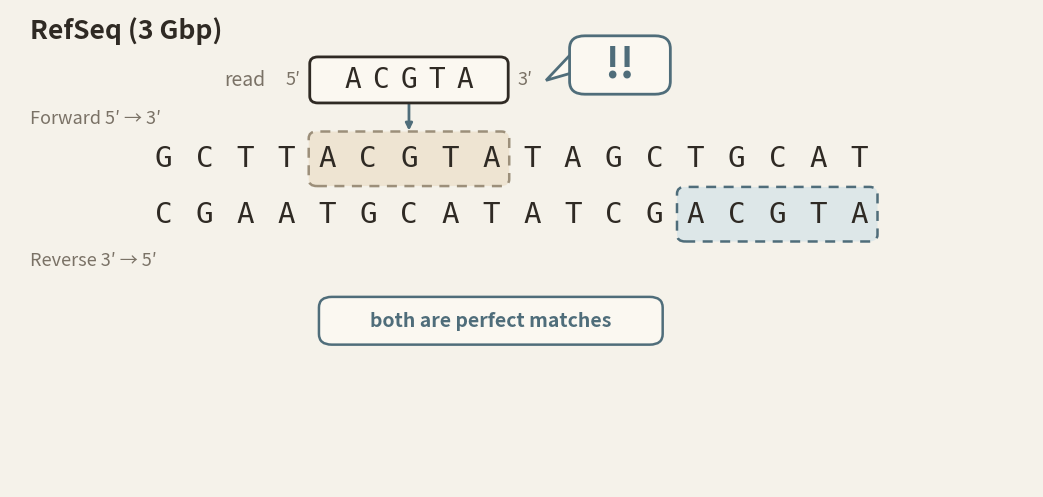

Write the Python code that produced this figure. (Note: this script raises an exception after producing the figure.)
#!/usr/bin/env python3
"""Draw the strandedness figure for Lecture 08.

A read matches an ACGTA on the forward strand. The reference also carries
an ACGTA on the reverse strand, boxed as well. The read gets a "!!" bubble.
"""

from pathlib import Path

import matplotlib

matplotlib.use("Agg")
import matplotlib.pyplot as plt
from matplotlib.patches import FancyBboxPatch, Polygon

BG = "#f5f2ea"
INK = "#2f2a24"
MUTED = "#7a7266"
HILITE = "#eee4d2"
REV_FILL = "#dde7e8"
EDGE = "#9c8f7a"
ARROW = "#4f6d7a"

FORWARD = "GCTTACGTATAGCTGCAT"  # 18 bp; ACGTA at 5-9
REVERSE = "CGAATGCATATCGACGTA"  # complement, 3'->5'; ACGTA at 14-18
READ = "ACGTA"


def main() -> None:
    fig, ax = plt.subplots(figsize=(13.2, 6.2))
    fig.patch.set_facecolor(BG)
    ax.set_facecolor(BG)
    ax.set_xlim(0, 20)
    ax.set_ylim(0, 11.2)
    ax.axis("off")

    ax.text(
        0.4,
        10.7,
        "RefSeq (3 Gbp)",
        fontsize=19,
        fontweight="bold",
        color=INK,
        ha="left",
        va="center",
    )
    ax.text(
        0.4,
        8.65,
        "Forward 5′ → 3′",
        fontsize=13,
        color=MUTED,
        ha="left",
        va="center",
    )
    ax.text(
        0.4,
        5.3,
        "Reverse 3′ → 5′",
        fontsize=13,
        color=MUTED,
        ha="left",
        va="center",
    )

    x0, dx = 3.0, 0.8
    y_fwd, y_rev = 7.7, 6.4

    # Box the ACGTA on the forward strand and the ACGTA on the reverse strand.
    boxes = (
        (x0 + 4 * dx - 0.34, y_fwd, HILITE, EDGE),
        (x0 + 13 * dx - 0.34, y_rev, REV_FILL, ARROW),
    )
    box_width = 4 * dx + 0.68
    for left, y, fill, edge in boxes:
        box = FancyBboxPatch(
            (left, y - 0.62),
            box_width,
            1.24,
            boxstyle="round,pad=0.02,rounding_size=0.16",
            linewidth=1.8,
            edgecolor=edge,
            facecolor=fill,
            linestyle=(0, (4, 3)),
            zorder=1,
        )
        ax.add_patch(box)

    for i, base in enumerate(FORWARD):
        ax.text(
            x0 + i * dx,
            y_fwd,
            base,
            fontsize=21,
            family="DejaVu Sans Mono",
            color=INK,
            ha="center",
            va="center",
            zorder=2,
        )
    for i, base in enumerate(REVERSE):
        ax.text(
            x0 + i * dx,
            y_rev,
            base,
            fontsize=21,
            family="DejaVu Sans Mono",
            color=INK,
            ha="center",
            va="center",
            zorder=2,
        )

    # Read above the forward strand --------------------------------------
    cx, cy = x0 + 4 * dx + 2 * dx, 9.55
    bw, bh = 3.8, 1.0
    read_box = FancyBboxPatch(
        (cx - bw / 2, cy - bh / 2),
        bw,
        bh,
        boxstyle="round,pad=0.04,rounding_size=0.16",
        linewidth=2.0,
        edgecolor=INK,
        facecolor="#fbf8f1",
        zorder=3,
    )
    ax.add_patch(read_box)

    ax.text(
        cx - bw / 2 - 0.22,
        cy,
        "5′",
        fontsize=13,
        color=MUTED,
        ha="right",
        va="center",
    )
    ax.text(
        cx + bw / 2 + 0.22,
        cy,
        "3′",
        fontsize=13,
        color=MUTED,
        ha="left",
        va="center",
    )
    ax.text(
        cx - bw / 2 - 0.9,
        cy,
        "read",
        fontsize=14,
        color=MUTED,
        ha="right",
        va="center",
    )

    for i, base in enumerate(READ):
        ax.text(
            cx + (i - 2) * 0.55,
            cy,
            base,
            fontsize=20,
            family="DejaVu Sans Mono",
            color=INK,
            ha="center",
            va="center",
            zorder=4,
        )

    # Arrow: read -> forward ACGTA
    ax.annotate(
        "",
        xy=(cx, y_fwd + 0.66),
        xytext=(cx, cy - 0.52),
        arrowprops=dict(
            arrowstyle="-|>",
            color=ARROW,
            lw=2.0,
            shrinkA=0,
            shrinkB=0,
        ),
        zorder=2,
    )

    # "!!" bubble next to the read --------------------------------------
    bx, by = 11.0, 9.9
    bw2, bh2 = 1.85, 1.25
    tail = Polygon(
        [[bx, by - 0.18], [bx - 0.52, by - 0.36], [bx, by + 0.3]],
        closed=True,
        facecolor="#fbf8f1",
        edgecolor=ARROW,
        linewidth=2.0,
        linestyle="-",
        zorder=2,
    )
    ax.add_patch(tail)

    bubble = FancyBboxPatch(
        (bx, by - bh2 / 2),
        bw2,
        bh2,
        boxstyle="round,pad=0.06,rounding_size=0.3",
        linewidth=2.0,
        edgecolor=ARROW,
        facecolor="#fbf8f1",
        linestyle="-",
        zorder=3,
    )
    ax.add_patch(bubble)
    ax.text(
        bx + bw2 / 2,
        by,
        "!!",
        fontsize=30,
        fontweight="bold",
        color=ARROW,
        ha="center",
        va="center",
        zorder=4,
    )

    # Badge --------------------------------------------------------------
    bx2, by2, bw3, bh3 = 6.1, 3.4, 6.6, 1.0
    badge = FancyBboxPatch(
        (bx2, by2),
        bw3,
        bh3,
        boxstyle="round,pad=0.06,rounding_size=0.25",
        linewidth=1.8,
        edgecolor=ARROW,
        facecolor="#fbf8f1",
        zorder=3,
    )
    ax.add_patch(badge)
    ax.text(
        bx2 + bw3 / 2,
        by2 + bh3 / 2,
        "both are perfect matches",
        fontsize=14,
        fontweight="bold",
        color=ARROW,
        ha="center",
        va="center",
        zorder=4,
    )

    out = Path(__file__).resolve().parents[2] / "_assets" / "strandedness.png"
    out.parent.mkdir(parents=True, exist_ok=True)
    fig.savefig(
        out,
        dpi=220,
        facecolor=BG,
        bbox_inches="tight",
        pad_inches=0.12,
    )
    plt.close(fig)
    print(out)


if __name__ == "__main__":
    main()
